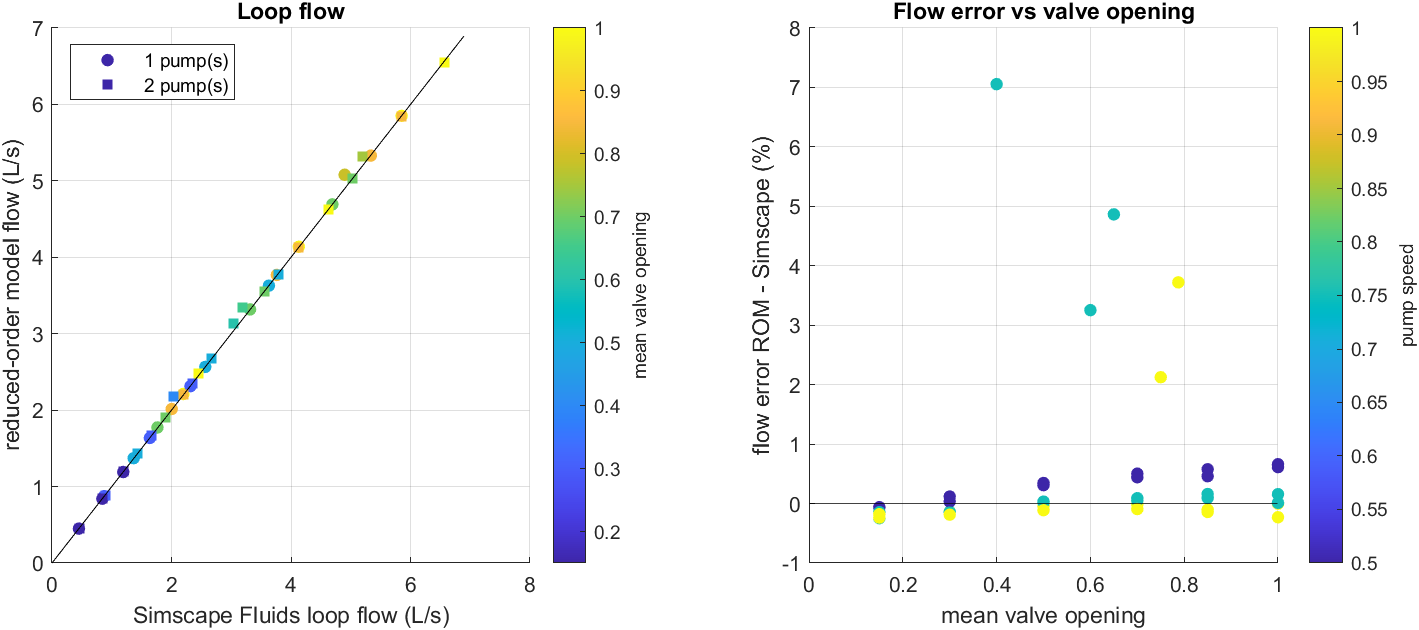

Source data for this figure (header and first rows):
speed, pumps, v1, v2, v3, v4, vmean, H_ssc_kpa, q_ssc_lps, H_rom_kpa, q_rom_lps, q_err_pct, H_err_kpa
0.5, 1, 0.15, 0.15, 0.15, 0.15, 0.15, 79.47, 0.4505, 79.55, 0.4498, -0.1471, 0.08919
0.5, 1, 0.3, 0.3, 0.3, 0.3, 0.3, 78.17, 0.8736, 78.32, 0.8747, 0.1179, 0.1507
0.5, 1, 0.5, 0.5, 0.5, 0.5, 0.5, 75.72, 1.367, 75.86, 1.372, 0.3456, 0.145
0.5, 1, 0.7, 0.7, 0.7, 0.7, 0.7, 72.98, 1.765, 73.08, 1.773, 0.5033, 0.0977
0.5, 1, 0.85, 0.85, 0.85, 0.85, 0.85, 71.02, 2.003, 71.07, 2.015, 0.5769, 0.04727
0.5, 1, 1, 1, 1, 1, 1, 69.25, 2.198, 69.24, 2.212, 0.6128, -0.01201
0.75, 1, 0.15, 0.15, 0.15, 0.15, 0.15, 178.3, 0.8436, 178.4, 0.8415, -0.2455, 0.1231
0.75, 1, 0.3, 0.3, 0.3, 0.3, 0.3, 174, 1.639, 174.1, 1.636, -0.1383, 0.1446
0.75, 1, 0.5, 0.5, 0.5, 0.5, 0.5, 165.2, 2.565, 165.5, 2.566, 0.03248, 0.3161
0.75, 1, 0.7, 0.7, 0.7, 0.7, 0.7, 155.5, 3.315, 155.8, 3.318, 0.08963, 0.2667
0.75, 1, 0.85, 0.85, 0.85, 0.85, 0.85, 148.4, 3.763, 148.7, 3.769, 0.1605, 0.3315
0.75, 1, 1, 1, 1, 1, 1, 142.1, 4.131, 142.3, 4.137, 0.158, 0.2633
1, 1, 0.15, 0.15, 0.15, 0.15, 0.15, 316.5, 1.193, 316.9, 1.19, -0.2357, 0.3649
1, 1, 0.3, 0.3, 0.3, 0.3, 0.3, 307.7, 2.318, 308.2, 2.314, -0.148, 0.5178
1, 1, 0.5, 0.5, 0.5, 0.5, 0.5, 290.2, 3.63, 291, 3.629, -0.04015, 0.8072
1, 1, 0.7, 0.7, 0.7, 0.7, 0.7, 270.7, 4.692, 271.6, 4.692, -0.009807, 0.8663
1, 1, 0.85, 0.85, 0.85, 0.85, 0.85, 257, 5.336, 257.5, 5.331, -0.1032, 0.4848
1, 1, 1, 1, 1, 1, 1, 243.7, 5.851, 244.7, 5.851, -0.00192, 0.9786
0.5, 2, 0.15, 0.15, 0.15, 0.15, 0.15, 79.73, 0.452, 79.89, 0.4517, -0.0608, 0.1584
0.5, 2, 0.3, 0.3, 0.3, 0.3, 0.3, 79.47, 0.8885, 79.57, 0.8888, 0.03368, 0.09252
0.5, 2, 0.5, 0.5, 0.5, 0.5, 0.5, 78.74, 1.424, 78.88, 1.428, 0.3095, 0.1425
0.5, 2, 0.7, 0.7, 0.7, 0.7, 0.7, 77.91, 1.893, 78.01, 1.901, 0.4423, 0.1022
0.5, 2, 0.85, 0.85, 0.85, 0.85, 0.85, 77.29, 2.198, 77.32, 2.208, 0.4598, 0.03043
0.5, 2, 1, 1, 1, 1, 1, 76.52, 2.459, 76.63, 2.475, 0.6612, 0.1079
0.75, 2, 0.15, 0.15, 0.15, 0.15, 0.15, 179.2, 0.8463, 179.6, 0.8451, -0.1447, 0.3843
0.75, 2, 0.3, 0.3, 0.3, 0.3, 0.3, 178.4, 1.665, 178.5, 1.663, -0.1526, 0.1031
0.75, 2, 0.5, 0.5, 0.5, 0.5, 0.5, 175.7, 2.671, 176.1, 2.672, 0.02286, 0.3527
0.75, 2, 0.7, 0.7, 0.7, 0.7, 0.7, 172.7, 3.555, 173, 3.556, 0.05116, 0.2992
0.75, 2, 0.85, 0.85, 0.85, 0.85, 0.85, 170.2, 4.127, 170.6, 4.131, 0.09508, 0.389
0.75, 2, 1, 1, 1, 1, 1, 168, 4.63, 168.2, 4.631, 0.01232, 0.1956
1, 2, 0.15, 0.15, 0.15, 0.15, 0.15, 318.5, 1.197, 319.2, 1.195, -0.1784, 0.6899
1, 2, 0.3, 0.3, 0.3, 0.3, 0.3, 316.6, 2.356, 317, 2.352, -0.1866, 0.3344
1, 2, 0.5, 0.5, 0.5, 0.5, 0.5, 311.6, 3.782, 312.1, 3.778, -0.112, 0.5458
1, 2, 0.7, 0.7, 0.7, 0.7, 0.7, 305.4, 5.034, 306.1, 5.03, -0.09257, 0.7275
1, 2, 0.85, 0.85, 0.85, 0.85, 0.85, 300.6, 5.85, 301.2, 5.842, -0.1415, 0.6586
1, 2, 1, 1, 1, 1, 1, 295.9, 6.564, 296.4, 6.549, -0.2308, 0.4685
0.75, 2, 1, 1, 0.3, 0.3, 0.65, 174.3, 3.193, 173.8, 3.348, 4.865, -0.5017
0.75, 2, 1, 0.6, 0.6, 0.2, 0.6, 174.8, 3.032, 174.6, 3.131, 3.254, -0.1587
0.75, 2, 0.2, 0.2, 0.2, 1, 0.4, 177.4, 2.037, 177.4, 2.181, 7.055, -0.0111
1, 1, 1, 1, 1, 0.15, 0.7875, 266.4, 4.898, 263.2, 5.08, 3.721, -3.138
1, 2, 0.5, 0.5, 1, 1, 0.75, 304.4, 5.202, 304.5, 5.312, 2.125, 0.1022
